Run: headless pygame with SDL's dummy video driver; simulated clock (each Clock.tick advances the game by its frame time, no real sleeping); random seed 0; keys injected as events and as key.get_pressed() state; mouse plan: one left click at the window centre at the start of phase 2, then a move to the lower-right quarter at the start of phase 3.
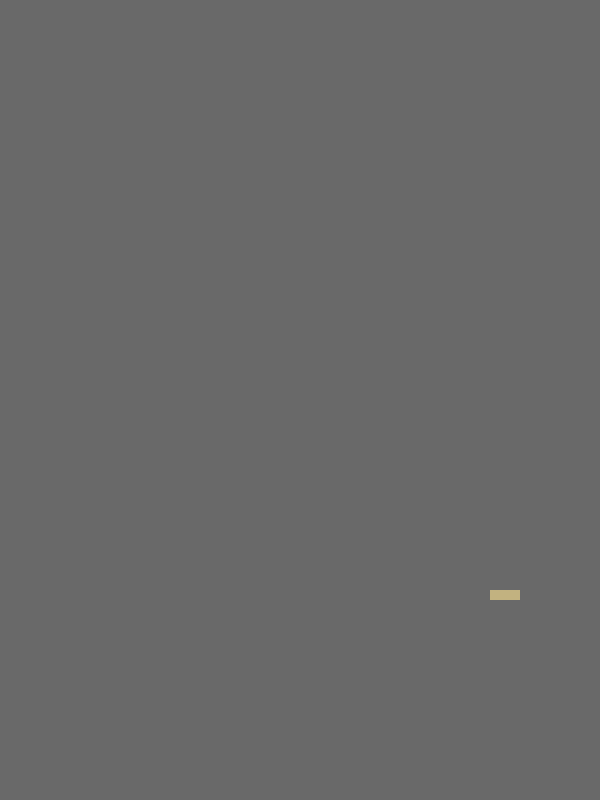
Frame 1 of 4 · flips 1–60 · no input
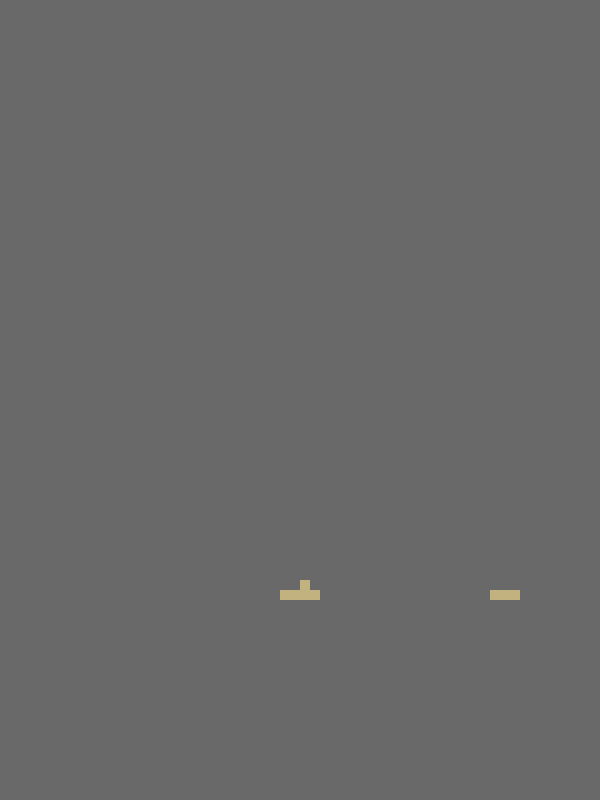
Frame 2 of 4 · flips 61–180 · clicked the window centre · tapped SPACE, RETURN · held RIGHT (→), D
Frame 3 of 4 · flips 181–300 · moved the mouse to the lower-right quarter · held DOWN (↓), S · screen unchanged from frame 2, image omitted
Frame 4 of 4 · flips 301–420 · held LEFT (←), A, UP (↑), W · screen unchanged from frame 3, image omitted

The pygame program that drew these frames:

import pygame, sys, random

clock = pygame.time.Clock()
from pygame.locals import *
success, failures = pygame.init()
print(f'Success: {success}, failures: {failures}')
pygame.display.set_caption('Sand simualtion')

WINDOW_SIZE = (600,800)
screen = pygame.display.set_mode(WINDOW_SIZE) 

display = pygame.Surface((600/10,800/10))

xl = int(600/10)
yl = int(800/10)
_map = []

class map:

	def __init__(self, size):
		self.size = size
		self.map=[]

	def setPixel(self, x, y, col):
		self.map[y][x] = col

	def getPixel(self, x,y):
		return self.map[y][x]

	def printMap(self):
		for line in self.map:
			for x in line:
				print(x,end="")
			pass
		print("\n")

	def getMap(self):
		return self.map


simMap = map([60,80])

for y in range(int(yl+1)):
	line = []
	for x in range(int(xl+1)):
		line.append(0);
	_map.append(line)

simMap.map = _map
simMap.setPixel(50,3,1)
simMap.setPixel(50,29,1)
simMap.setPixel(50,30,1)
#simMap.printMap()


while True:
    for event in pygame.event.get(): # event loop
        if event.type == QUIT:
            pygame.quit()
            sys.exit()
        if event.type == KEYDOWN:
            if event.key == K_ESCAPE:
                pygame.quit()
                sys.exit()
            if event.key == K_d:
                moving_right = True
            if event.key == K_a:
                moving_left = True
    display.fill((105,105,105))

    mx,my = pygame.mouse.get_pos()
    mx = mx/10
    my =my/10
    #print(mx,my)
    click = pygame.mouse.get_pressed()
    if mx > 0 and mx < 59 and my > 0 and my < 80:
    	if click[0]:
    		simMap.setPixel(int(mx),int(my),1)
    	if click[2]:
    		simMap.setPixel(int(mx),int(my),2)
    	if click[1]:
    		simMap.setPixel(int(mx),int(my),3)

    ###
    for line in range(int(yl)-1, -1, -1): #line 79-0

    	for x in range(0, len(_map[line])): 	#char 0-59

    		px = simMap.getPixel(x, line)

    		if px == 1:
    			#print(f"processing pixel {x} : {line} with next {x} : {line+1} being type {simMap.getPixel(x,line+1)}")
    			nextone = simMap.getPixel(x,line+1)
    			if x >= 1:   nextleft = simMap.getPixel(x-1,line+1)
    			else: nextleft = 1
    			if x <= 60-1:	nextright = simMap.getPixel(x+1,line+1)
    			else: nextright = 1


    			rect = pygame.Rect(x, line, 1, 1)
    			pygame.draw.rect(display, (194, 178, 128), rect)
    			### action ###
    			if line < 60-1:
    				#print(simMap.getPixel(line+1,x) )
    				if nextone == 0:
    					simMap.setPixel(x,line,0)
    					simMap.setPixel(x,line+1,1)
    				elif nextone == 3:
    					simMap.setPixel(x,line,0)
    					simMap.setPixel(x,line+1,3)
    				else:
    					if nextleft == 0:
    						simMap.setPixel(x-1, line+1, 1)
    						simMap.setPixel(x, line, 0)
    					elif nextright == 0:
    						simMap.setPixel(x+1, line+1, 1)
    						simMap.setPixel(x, line, 0)
    		if px == 2:
    			#print(f"processing pixel {x} : {line} with next {x} : {line+1} being type {simMap.getPixel(x,line+1)}")
    			nextone = simMap.getPixel(x,line+1)
    			if x >= 1:   nextleft = simMap.getPixel(x-1,line+1)
    			else: nextleft = 1
    			if x <= 60-1:	nextright = simMap.getPixel(x+1,line+1)
    			else: nextright = 1


    			rect = pygame.Rect(x, line, 1, 1)
    			pygame.draw.rect(display, (0, 178, 128), rect)
    			### action ###
    			if line < 60-1:
    				#print(simMap.getPixel(line+1,x) )
    				if nextone == 0:
    					simMap.setPixel(x,line,0)
    					simMap.setPixel(x,line+1,2)
    				else:
    					if nextleft == 0:
    						simMap.setPixel(x-1, line+1, 2)
    						simMap.setPixel(x, line, 0)
    					elif nextright == 0:
    						simMap.setPixel(x+1, line+1, 2)
    						simMap.setPixel(x, line, 0)
    		if px == 3:
    			#print(f"processing pixel {x} : {line} with next {x} : {line+1} being type {simMap.getPixel(x,line+1)}")
    			nextone = simMap.getPixel(x,line+1)
    			if x >= 1:   nextleft = simMap.getPixel(x-1,line+1)
    			else: nextleft = 1
    			if x <= 60-1:	nextright = simMap.getPixel(x+1,line+1)
    			else: nextright = 1
    			if x >= 1:   nleft = simMap.getPixel(x-1,line)
    			else: nleft = 1
    			if x <= 60-1:	nright = simMap.getPixel(x+1,line)
    			else: nright = 1

    			rect = pygame.Rect(x, line, 1, 1)
    			pygame.draw.rect(display, (0,255,255), rect)
    			### action ###
    			if line < 60-1:
    				#print(simMap.getPixel(line+1,x) )
    				if nextone == 0:
    					simMap.setPixel(x,line,0)
    					simMap.setPixel(x,line+1,3)
    				else:
    					if nextleft == 0:
    						simMap.setPixel(x-1, line+1, 3)
    						simMap.setPixel(x, line, 0)
    					elif nextright == 0:
    						simMap.setPixel(x+1, line+1, 3)
    						simMap.setPixel(x, line, 0)
    					else:
    						if nleft == 0:
    							simMap.setPixel(x-1, line, 3)
    							simMap.setPixel(x, line, 0)
    						if nright == 0:
    							simMap.setPixel(x+1, line, 3)
    							simMap.setPixel(x, line, 0)
    ###			
    screen.blit(pygame.transform.scale(display,WINDOW_SIZE),(0,0))
    pygame.display.update()
    deltatime = clock.tick(240)
